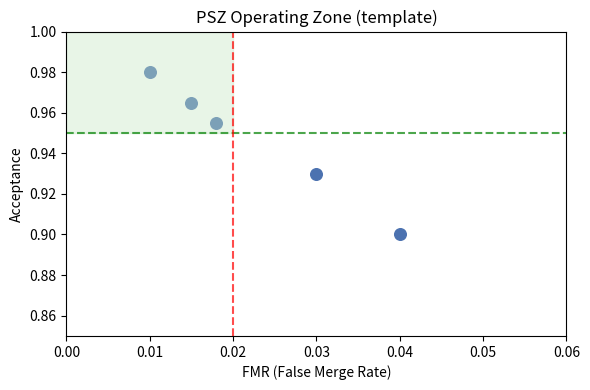

Recreate this plot in Python.
"""
Figure C template: PSZ operating zone (Acceptance vs FMR with threshold lines).
Replace dummy points with real (per-config) values. Outputs to docs/paper/figures.
"""
from pathlib import Path
import numpy as np
import matplotlib.pyplot as plt

def main():
    # Dummy scatter of (FMR, Acceptance)
    fmr = np.array([0.01, 0.015, 0.03, 0.04, 0.018])
    acc = np.array([0.98, 0.965, 0.93, 0.90, 0.955])

    fig, ax = plt.subplots(figsize=(6, 4))
    ax.scatter(fmr, acc, c='#4C72B0', s=70)

    # PSZ box: Acceptance ≥ 0.95, FMR ≤ 0.02
    ax.axhline(0.95, color='green', ls='--', alpha=0.7)
    ax.axvline(0.02, color='red', ls='--', alpha=0.7)
    ax.fill_betweenx([0.95, 1.0], 0.0, 0.02, color='#C6E6C3', alpha=0.4)

    ax.set_xlim(0.0, 0.06)
    ax.set_ylim(0.85, 1.0)
    ax.set_xlabel('FMR (False Merge Rate)')
    ax.set_ylabel('Acceptance')
    ax.set_title('PSZ Operating Zone (template)')

    out = Path('docs/paper/figures/fig_psz_operating_zone_template.pdf')
    out.parent.mkdir(parents=True, exist_ok=True)
    fig.tight_layout()
    fig.savefig(out)
    print('Saved:', out)

if __name__ == '__main__':
    main()
